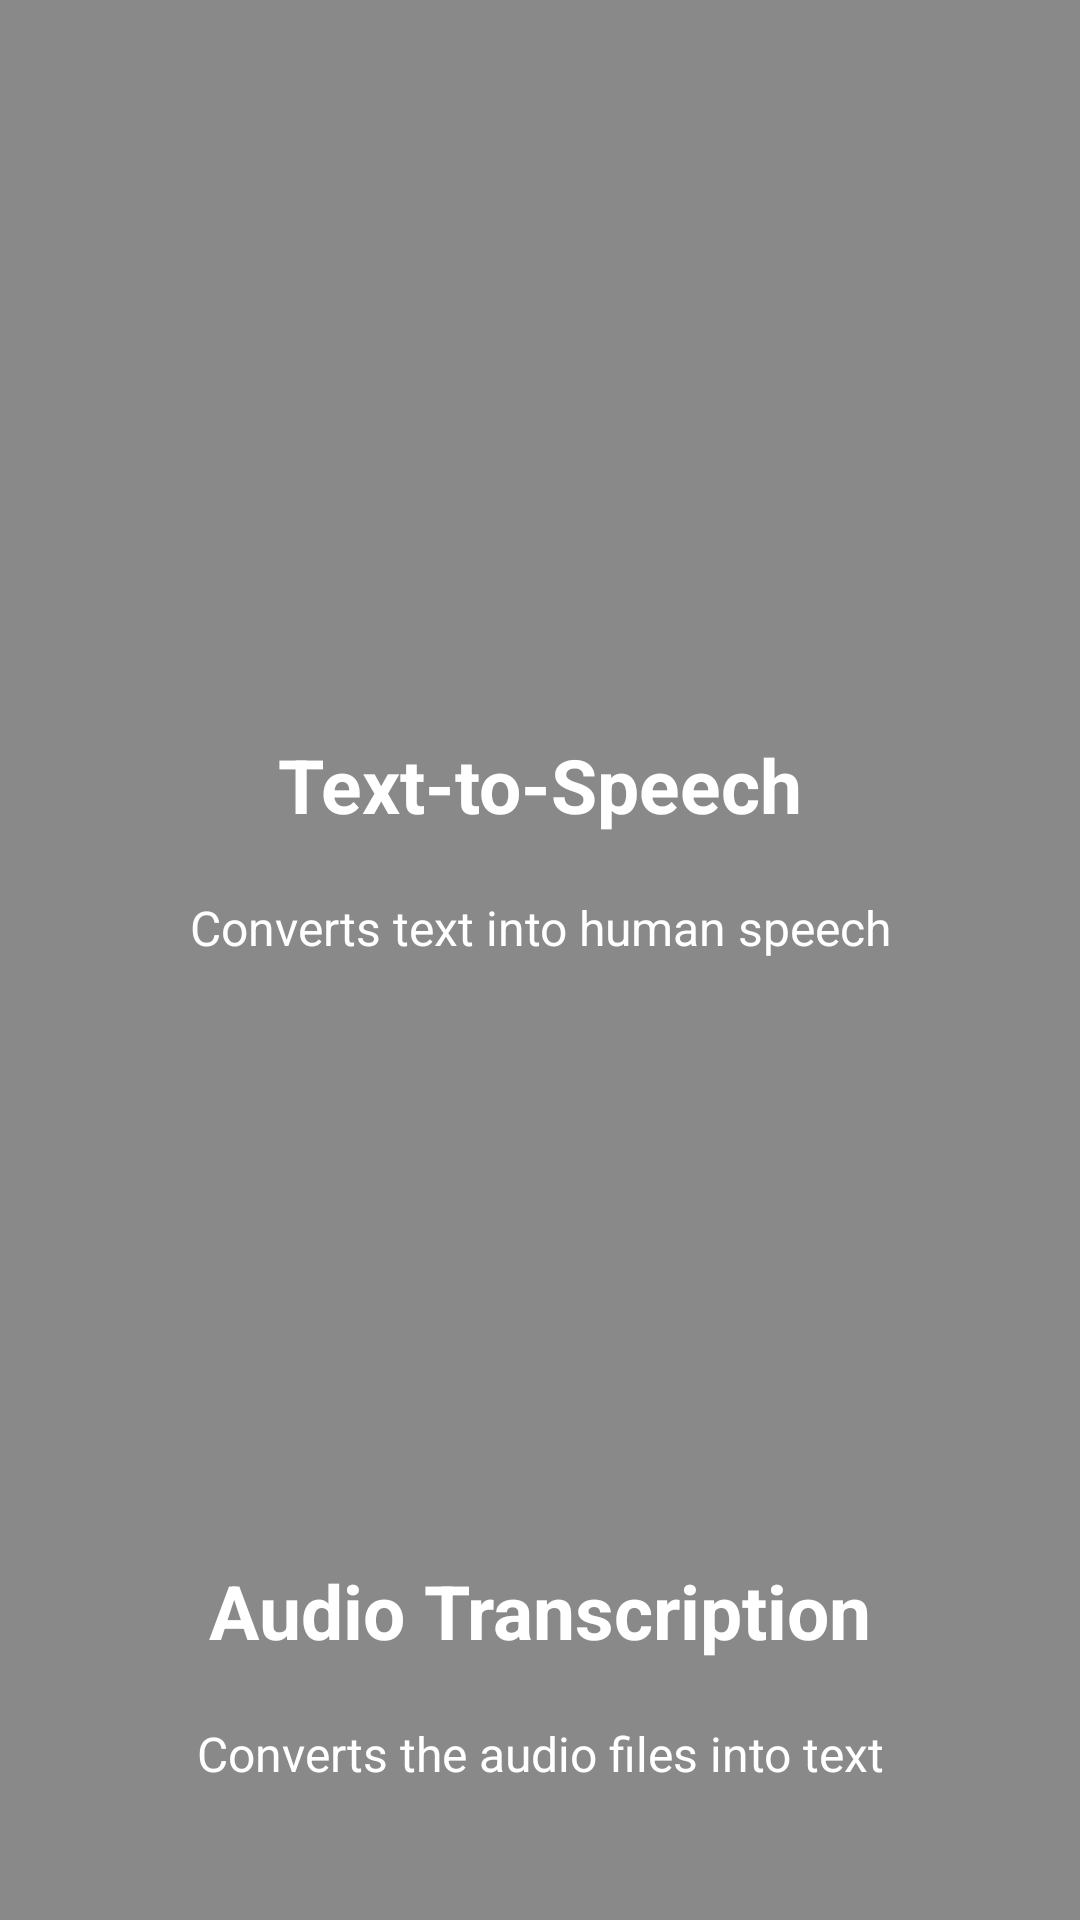

Produce the Android XML layout that renders to this screen, including the resource entries it uses.
<!-- AndroidManifest.xml: application theme MaterialTheme -->
<!-- res/layout/welcome_slide4.xml -->
<?xml version="1.0" encoding="utf-8"?>
<RelativeLayout xmlns:android="http://schemas.android.com/apk/res/android"
    android:layout_width="match_parent"
    android:layout_height="match_parent"
    android:background="@color/colorfourth">

    <GridLayout
        android:layout_width="wrap_content"
        android:layout_height="wrap_content"
        android:layout_centerInParent="true"
        android:columnOrderPreserved="false"
        android:padding="20dp"
        android:columnCount="1"
        android:rowCount="2">


        <LinearLayout
            android:layout_width="match_parent"
            android:layout_height="wrap_content"
            android:layout_centerInParent="true"
            android:gravity="center_horizontal"
            android:orientation="vertical">

            <ImageView
                android:layout_width="@dimen/img_width_height"
                android:layout_height="@dimen/img_width_height"
                android:src="@mipmap/icon_tts" />

            <TextView
                android:layout_width="wrap_content"
                android:layout_height="wrap_content"
                android:text="Text-to-Speech"
                android:textColor="@android:color/white"
                android:textSize="@dimen/slide_title"
                android:textStyle="bold" />

            <TextView
                android:layout_width="wrap_content"
                android:layout_height="wrap_content"
                android:layout_marginTop="20dp"
                android:paddingLeft="@dimen/desc_padding"
                android:paddingRight="@dimen/desc_padding"
                android:text="Converts text into human speech"
                android:textAlignment="center"
                android:textColor="@android:color/white"
                android:textSize="@dimen/slide_desc" />

        </LinearLayout>

        <LinearLayout
            android:layout_width="match_parent"
            android:layout_height="wrap_content"
            android:layout_centerInParent="true"
            android:gravity="center_horizontal"
            android:orientation="vertical">

            <ImageView
                android:layout_width="@dimen/img_width_height"
                android:layout_height="@dimen/img_width_height"
                android:src="@mipmap/icon_aft"/>

            <TextView
                android:layout_width="wrap_content"
                android:layout_height="wrap_content"
                android:text="Audio Transcription"
                android:textColor="@android:color/white"
                android:textSize="@dimen/slide_title"
                android:textStyle="bold" />

            <TextView
                android:layout_width="wrap_content"
                android:layout_height="wrap_content"
                android:layout_marginTop="20dp"
                android:paddingLeft="@dimen/desc_padding"
                android:paddingRight="@dimen/desc_padding"
                android:text="Converts the audio files into text"
                android:textAlignment="center"
                android:textColor="@android:color/white"
                android:textSize="@dimen/slide_desc" />

        </LinearLayout>

    </GridLayout>

</RelativeLayout>
<!-- resources referenced by this layout -->
<resources>
  <color name="colorfourth">#8A8989</color>
  <dimen name="desc_padding">40dp</dimen>
  <dimen name="img_width_height">200dp</dimen>
  <dimen name="slide_desc">16dp</dimen>
  <dimen name="slide_title">25dp</dimen>
  <style name="MaterialTheme" parent="Theme.MaterialComponents.Light.NoActionBar">
          <item name="colorPrimary">@color/colorPrimary</item>
          <item name="colorPrimaryDark">@color/colorPrimaryDark</item>
          <item name="colorAccent">@color/colorAccent</item>
          <item name="android:windowFullscreen">false</item>
          <item name="android:popupMenuStyle">@style/menuStyle</item>
          <item name="android:dropDownListViewStyle">@style/menuStyle</item>
          <item name="android:textAppearanceSmallPopupMenu">@style/menuStyle</item>
          <item name="android:textAppearanceLargePopupMenu">@style/menuStyle</item>
          <item name="buttonStyle">@style/Widget.AppCompat.Button.Borderless</item>
          <item name="android:textColorSecondary">@color/white</item>
      </style>
  <color name="colorPrimary">#616161</color>
  <color name="colorPrimaryDark">#4E4E4E</color>
  <color name="colorAccent">#F44336</color>
  <style name="menuStyle">
          <item name="android:textColor">@color/secondary_text_color</item>
          <item name="android:textSize">@dimen/text_size_11sp</item>
      </style>
  <color name="white">#ffffff</color>
  <color name="secondary_text_color">#626262</color>
  <dimen name="text_size_11sp">11sp</dimen>
</resources>
